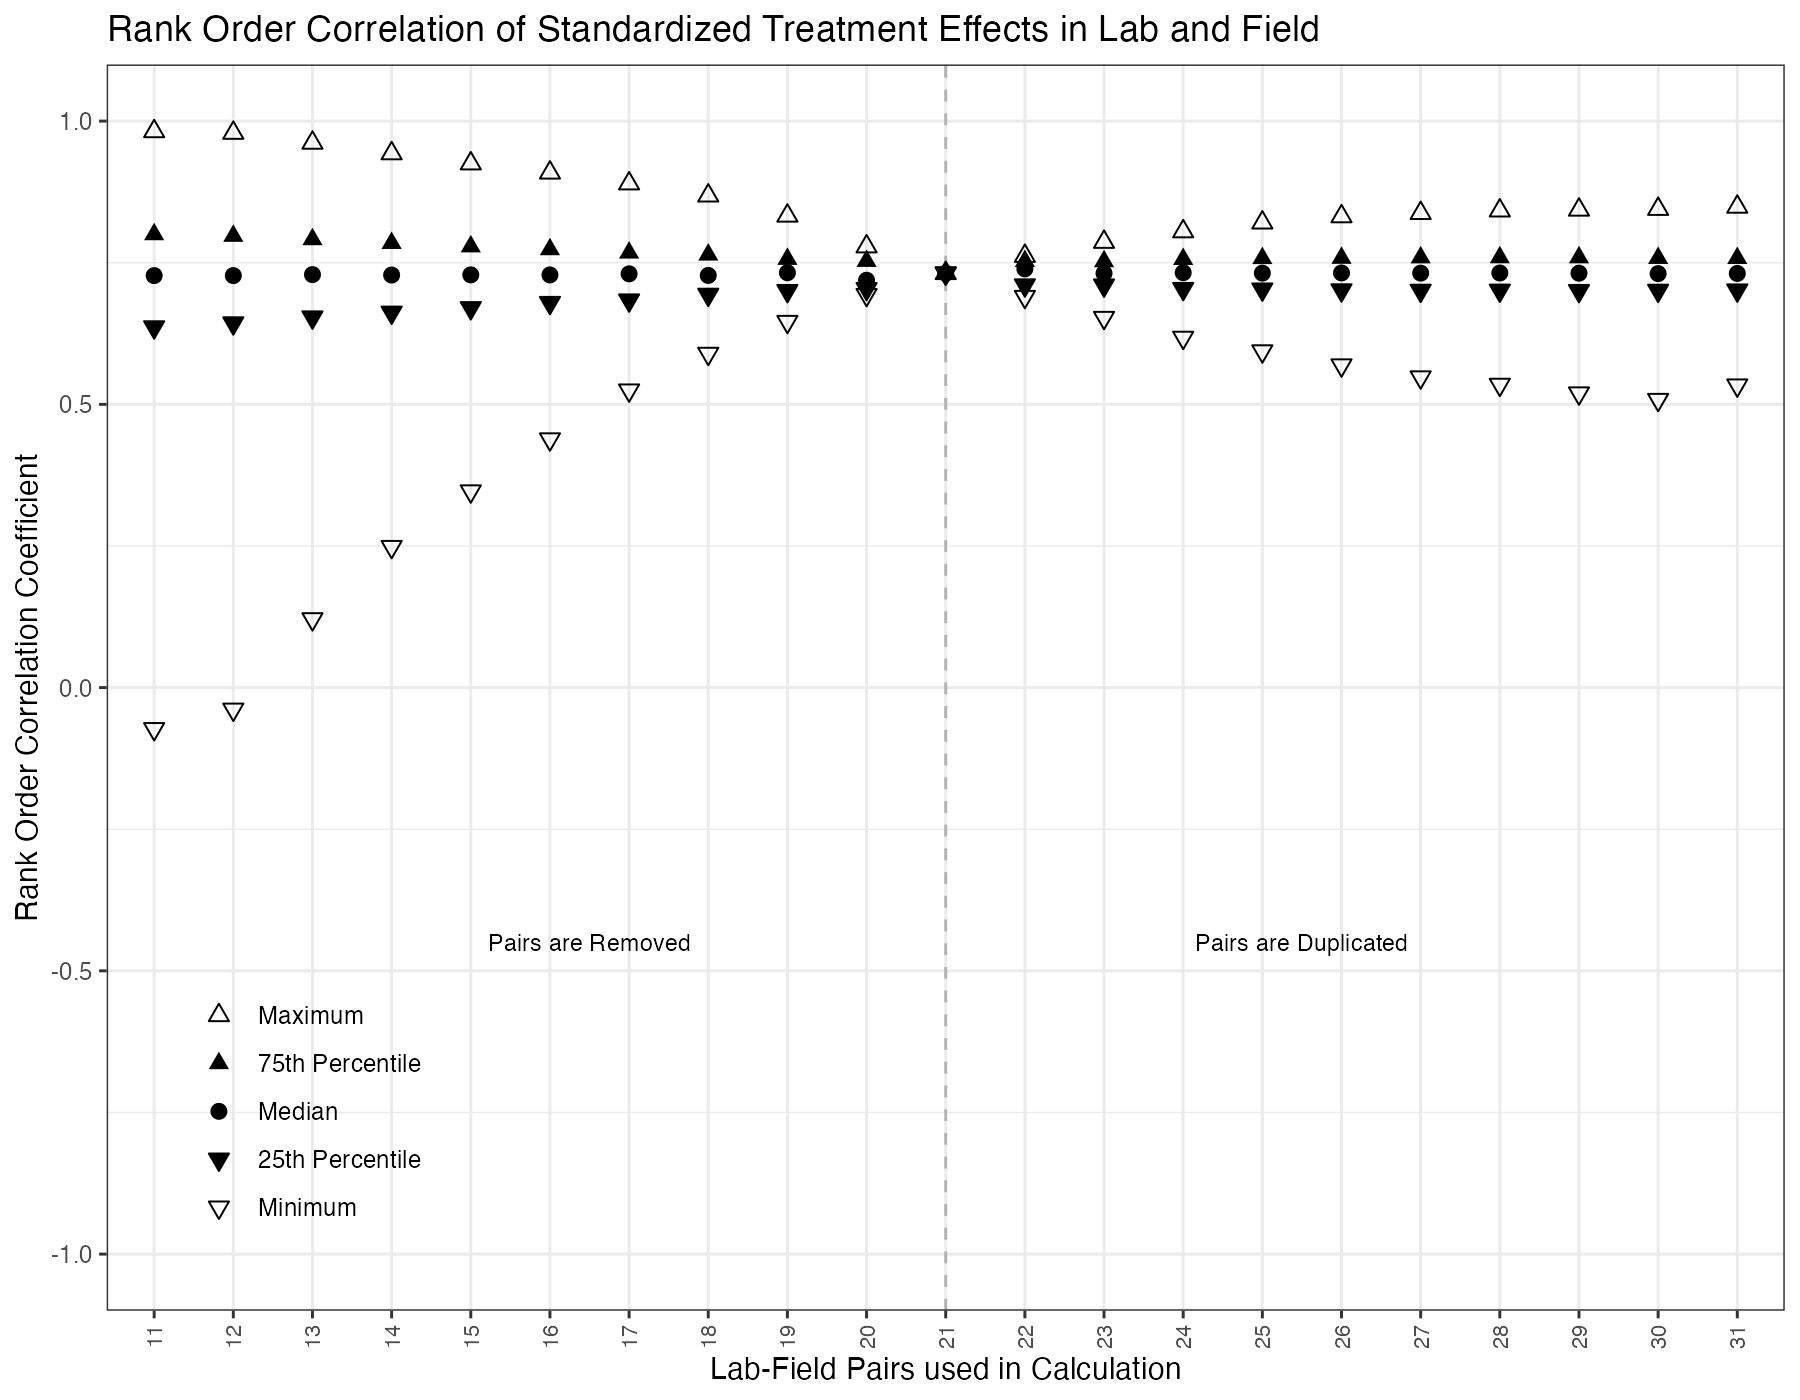

The table this chart was drawn from, first rows:
n_used, minimum, q25, median, q75, maximum
11, -0.07289, 0.6364, 0.7273, 0.8, 0.9818
12, -0.03853, 0.6434, 0.7273, 0.7972, 0.979
13, 0.121, 0.6538, 0.729, 0.7912, 0.9615
14, 0.2486, 0.6623, 0.7283, 0.7846, 0.9429
15, 0.3467, 0.6702, 0.7286, 0.7786, 0.925
16, 0.4386, 0.6794, 0.7285, 0.7735, 0.9088
17, 0.5248, 0.6838, 0.7304, 0.7676, 0.8897
18, 0.5896, 0.6939, 0.7276, 0.7641, 0.8684
19, 0.6459, 0.7004, 0.7323, 0.7565, 0.8328
20, 0.6935, 0.704, 0.7191, 0.7529, 0.7785
21, 0.7314, 0.7314, 0.7314, 0.7314, 0.7314
22, 0.69, 0.7104, 0.7392, 0.7528, 0.7618
23, 0.653, 0.7102, 0.7313, 0.7523, 0.7865
24, 0.6179, 0.7041, 0.7324, 0.7564, 0.8051
25, 0.5939, 0.7031, 0.7317, 0.7579, 0.8207
26, 0.5691, 0.7016, 0.732, 0.7583, 0.8316
27, 0.548, 0.7009, 0.7316, 0.7591, 0.8374
28, 0.5349, 0.7011, 0.7319, 0.7593, 0.8419
29, 0.5197, 0.7005, 0.7315, 0.7592, 0.8434
30, 0.5082, 0.7009, 0.7308, 0.7581, 0.8447
31, 0.5337, 0.7014, 0.7311, 0.758, 0.8486
